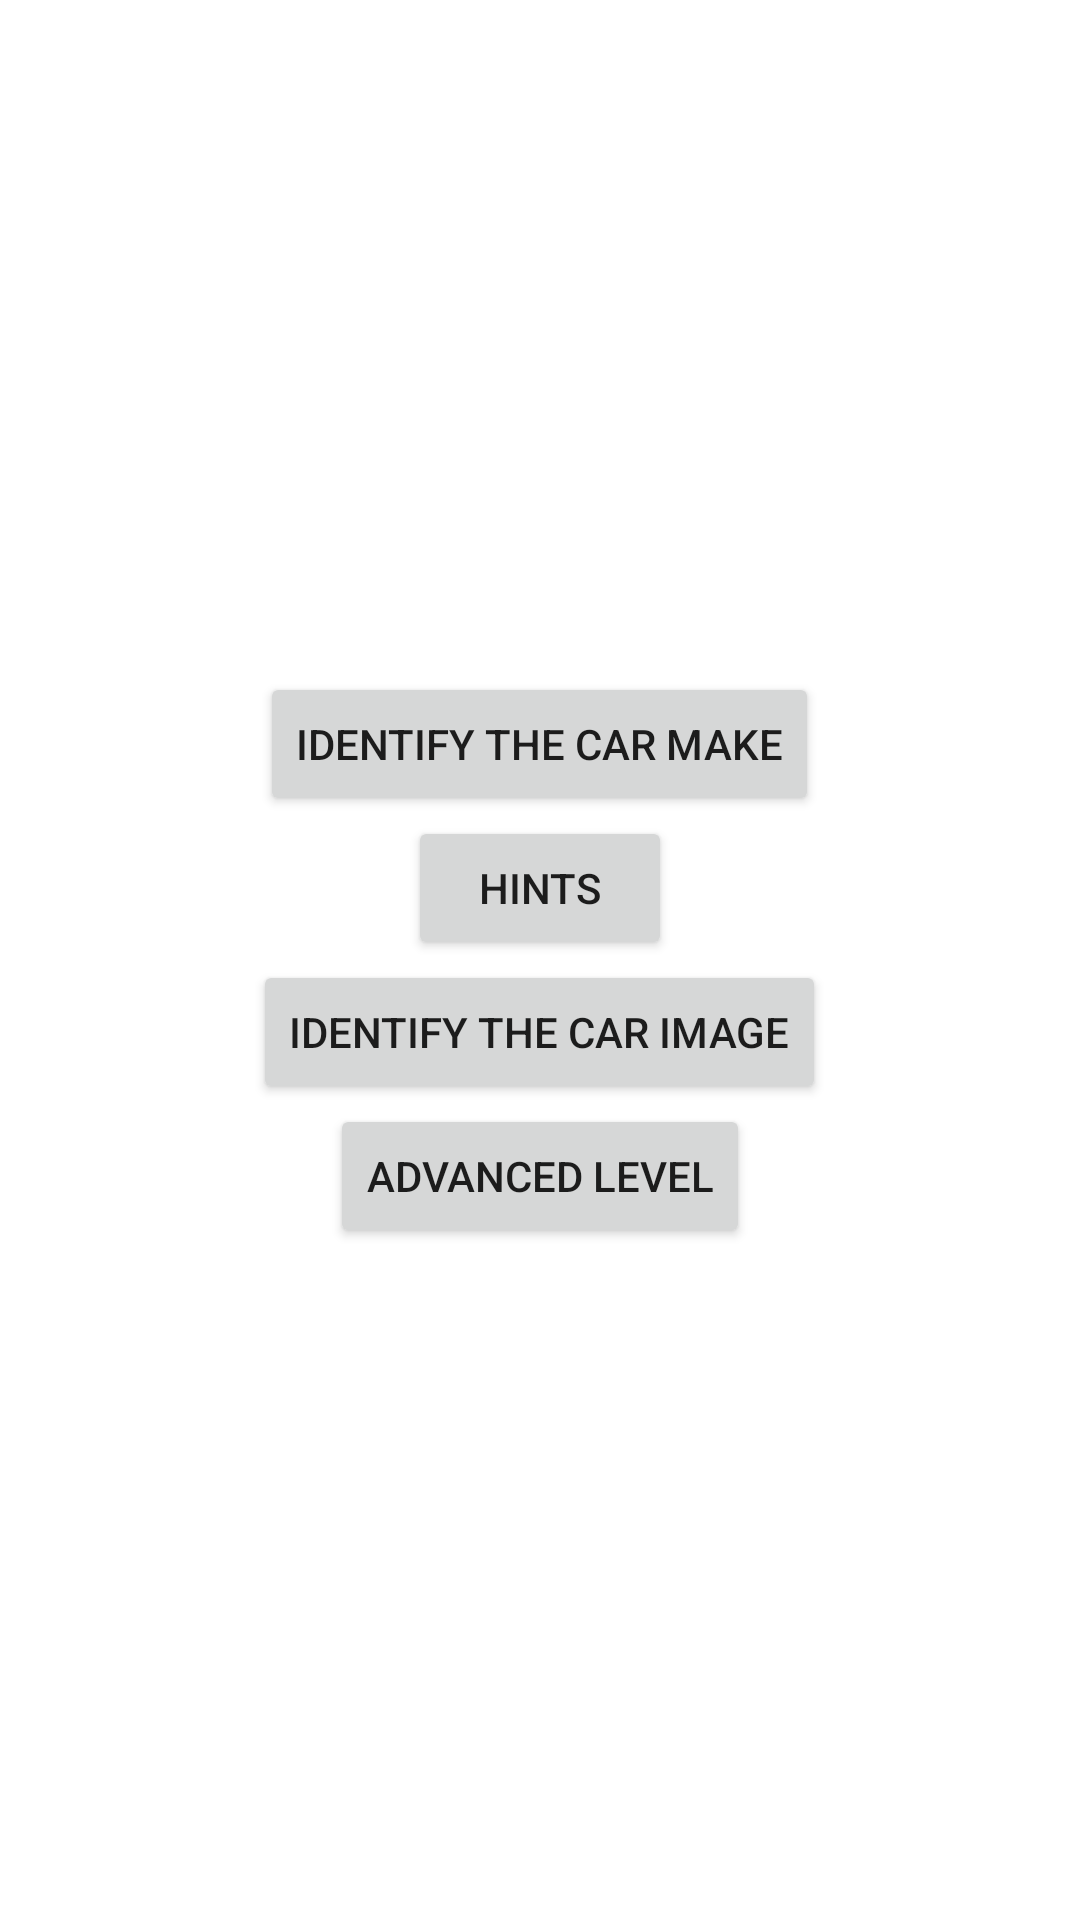

Write the Android layout XML for this screen, with the resource values it uses.
<!-- AndroidManifest.xml: application theme Theme.W1728866 -->
<!-- res/layout/activity_main.xml -->
<?xml version="1.0" encoding="utf-8"?>
<androidx.constraintlayout.widget.ConstraintLayout xmlns:android="http://schemas.android.com/apk/res/android"
    xmlns:app="http://schemas.android.com/apk/res-auto"
    xmlns:tools="http://schemas.android.com/tools"
    android:layout_width="match_parent"
    android:layout_height="match_parent"
    tools:context=".MainActivity">

    <LinearLayout
        android:layout_width="match_parent"
        android:layout_height="wrap_content"
        android:orientation="vertical"
        app:layout_constraintBottom_toBottomOf="parent"
        app:layout_constraintStart_toStartOf="parent"
        app:layout_constraintTop_toTopOf="parent" >

        <Button
            android:id="@+id/car_make"
            android:layout_width="wrap_content"
            android:layout_height="0dp"
            android:layout_weight="1"
            android:layout_gravity="center"
            android:text="Identify the car make"
            android:onClick="carMake"/>

        <Button
            android:id="@+id/hints"
            android:layout_width="wrap_content"
            android:layout_height="0dp"
            android:layout_weight="1"
            android:layout_gravity="center"
            android:text="Hints"
            android:onClick="hints"/>

        <Button
            android:id="@+id/car_image"
            android:layout_width="wrap_content"
            android:layout_height="0dp"
            android:layout_weight="1"
            android:layout_gravity="center"
            android:text="Identify the car image"
            android:onClick="carImage"/>

        <Button
            android:id="@+id/advanced_level"
            android:layout_width="wrap_content"
            android:layout_height="0dp"
            android:layout_weight="1"
            android:layout_gravity="center"
            android:text="Advanced level"
            android:onClick="advancedLevel"/>
    </LinearLayout>


</androidx.constraintlayout.widget.ConstraintLayout>
<!-- resources referenced by this layout -->
<resources>
  <style name="Theme.W1728866" parent="Theme.MaterialComponents.DayNight.DarkActionBar">
          
          <item name="colorPrimary">@color/purple_500</item>
          <item name="colorPrimaryVariant">@color/purple_700</item>
          <item name="colorOnPrimary">@color/white</item>
          
          <item name="colorSecondary">@color/teal_200</item>
          <item name="colorSecondaryVariant">@color/teal_700</item>
          <item name="colorOnSecondary">@color/black</item>
          
          <item name="android:statusBarColor" tools:targetApi="l">?attr/colorPrimaryVariant</item>
          
      </style>
  <!-- not gathered from this repository: default colours our renderer supplied (Android Studio template values) -->
  <color name="purple_500">#FF6200EE</color>
  <color name="purple_700">#FF3700B3</color>
  <color name="teal_200">#FF03DAC5</color>
  <color name="teal_700">#FF018786</color>
  <color name="black">#FF000000</color>
  <color name="white">#FFFFFFFF</color>
</resources>
